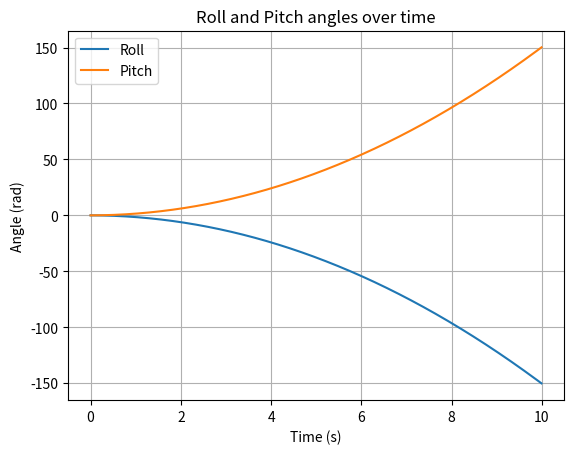

Recreate this plot in Python.
import numpy as np
import matplotlib.pyplot as plt

# Constants
mass = 1.0  # Mass of the box (kg)
length = 1.0  # Length of the box (m)
height = 1.0  # Height of the box (m)
width = 1.0  # Width of the box (m)
Ixx = (mass / 12) * (height**2 + width**2)  # Moment of inertia about x-axis (kg m^2)
Iyy = (mass / 12) * (length**2 + width**2)  # Moment of inertia about y-axis (kg m^2)
Izz = (mass / 12) * (length**2 + height**2)  # Moment of inertia about z-axis (kg m^2)

# Initial conditions
omega = np.array([0.0, 0.0, 0.0])  # Initial angular velocity (rad/s)
theta = np.array([0.0, 0.0, 0.0])  # Initial orientation (roll, pitch, yaw) (rad)

# Time parameters
dt = 0.01  # Time step (s)
total_time = 10.0  # Total simulation time (s)
num_steps = int(total_time / dt)  # Number of time steps

# Forces applied at the corners (N)
forces = np.array([[1, 0, 1], [-1, 0, 1], [1, 0, -1], [-1, 0, -1]])

# Arrays to store results
angular_velocities = np.zeros((num_steps, 3))
orientations = np.zeros((num_steps, 3))

# Simulation loop
for i in range(num_steps):
    # Calculate torque
    torque = np.cross(forces, length / 2 * np.array([[1, 1, 0], [1, -1, 0], [-1, 1, 0], [-1, -1, 0]]))

    # Calculate angular acceleration using Euler's equations
    alpha = np.array([torque[0, 0] / Ixx, torque[1, 1] / Iyy, torque[2, 2] / Izz])

    # Update angular velocity and orientation using Euler integration
    omega += alpha * dt
    theta += omega * dt

    # Store results
    angular_velocities[i] = omega
    orientations[i] = theta

# Extract roll and pitch angles
roll = orientations[:, 0]
pitch = orientations[:, 1]

# Plot results
time = np.arange(0, total_time, dt)
plt.plot(time, roll, label="Roll")
plt.plot(time, pitch, label="Pitch")
plt.xlabel("Time (s)")
plt.ylabel("Angle (rad)")
plt.title("Roll and Pitch angles over time")
plt.legend()
plt.grid(True)
plt.show()
